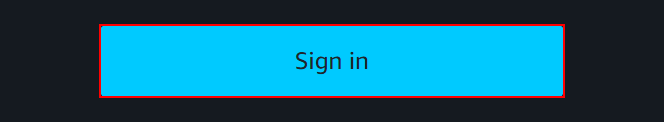
Task: Controls Amazon's ClodCam
Workflow: Login2

Step 1: find the link in window 'Amazon*' (chrome.exe)

Step 2 [then]: click on the link in window 'Amazon*' (chrome.exe) (same screen as step 1)

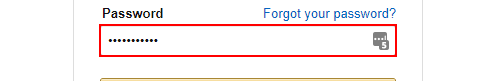
Step 3: find the text box 'ap_password' in window 'Amazon*' (chrome.exe)

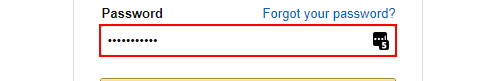
Step 4 [else]: find the text box 'ap_password' in window 'Amazon*' (chrome.exe)

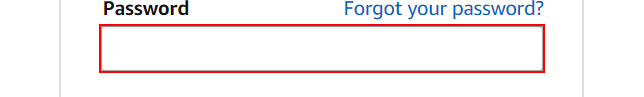
Step 5 [then]: type a value into the text box 'ap_password' in window 'Amazon*' (chrome.exe)

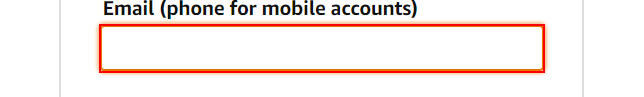
Step 6: type [user] into the text box 'ap_email' in window 'Amazon*' (chrome.exe)

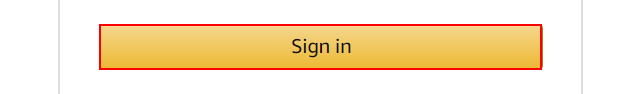
Step 7: click on the text box in window 'Amazon*' (chrome.exe)